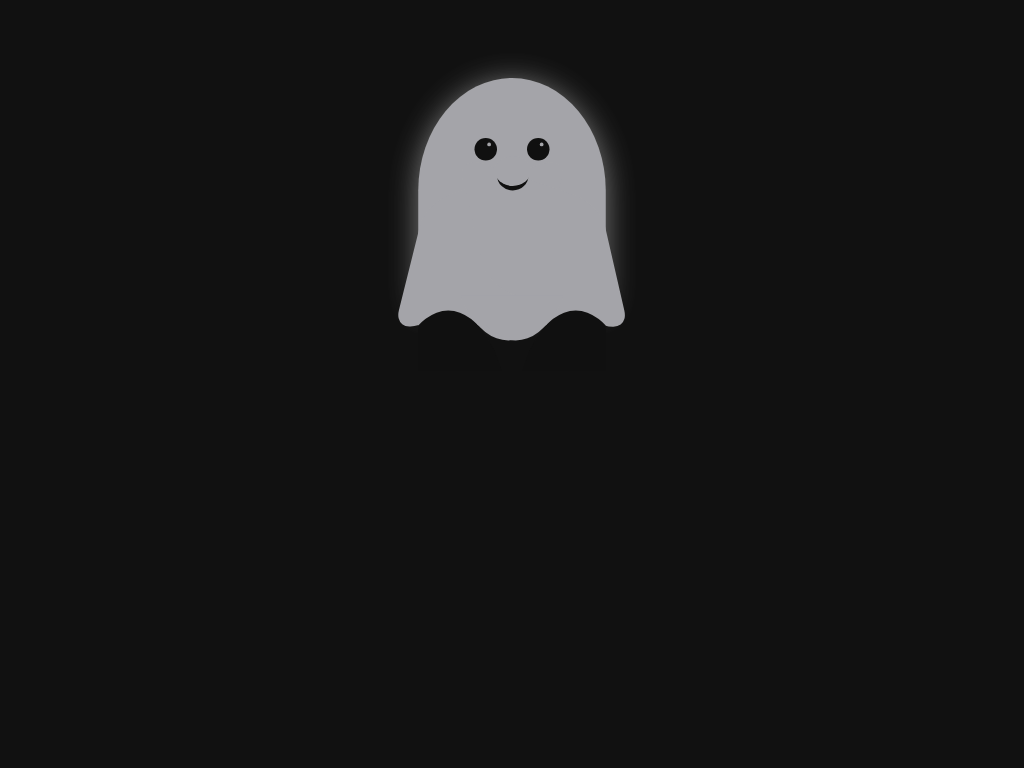

Reproduce this picture with HTML and CSS.

<!-- file: index.html -->
<!DOCTYPE html>
<html lang="en">
<head>
    <meta charset="UTF-8">
    <meta name="viewport" content="width=device-width, initial-scale=1.0">
    <link rel="stylesheet" href="frontendfocus.css">
    <title>Halloween Ghost | Pure CSS Animation</title>
</head>
<body>
    <div class="container">
  <div class="ghost animate-hover">
    <div class="face">
      <div class="eye eye-left"></div>
      <div class="eye eye-right"></div>
      <div class="mouth animate-smile"></div>
    </div>
    <div class="bottom-container-left">
      <div class="wave">
      </div>
    </div>
    <div class="bottom-container-right">
      <div class="wave">
      </div>
    </div>
  </div>
</div>
</body>
</html>

/* file: frontendfocus.css */
/* colors */
body {
  background: #111;
}

.container {
  padding: 30px 30px 50px 30px;
  margin: 0 auto;
  position: relative;
  width: 250px;
  transform: scale(0.75);
  transition: 1s all ease-in-out;
  opacity: 0.8;
  cursor: pointer;
}
.container:hover {
  opacity: 0.3;
  transform: translate(10%) rotate(2deg) scale(0.85);
}
.container:hover .mouth.animate-smile {
  -webkit-animation: 0;
  background: #111;
  transform: scale(0.5) translateY(5%);
}
.container:hover .mouth:before {
  display: none;
}

.ghost {
  width: 250px;
  height: 300px;
  background: #f8f8ff;
  border-radius: 50% 50% 0 0;
  box-shadow: 0 5px 40px 0px rgba(255, 255, 255, 0.7);
  position: relative;
  opacity: 0.8;
}
.ghost:before, .ghost:after {
  content: "";
  background: #f8f8ff;
  position: absolute;
  z-index: 10;
  bottom: -17px;
  width: 160px;
  height: 190px;
  border-radius: 18%;
}
.ghost:before {
  left: 3px;
  transform: skew(-34deg) rotate(-23deg);
}
.ghost:after {
  right: 3px;
  transform: skew(34deg) rotate(24deg);
}
.ghost .bottom-container-left,
.ghost .bottom-container-right {
  width: 160px;
  height: 100px;
  overflow: hidden;
  bottom: -90px;
  position: absolute;
  z-index: 20;
}
.ghost .bottom-container-left .wave,
.ghost .bottom-container-right .wave {
  display: block;
  position: relative;
  height: 40px;
  background: #f8f8ff;
}
.ghost .bottom-container-left .wave:before,
.ghost .bottom-container-right .wave:before {
  content: "";
  display: block;
  position: absolute;
  border-radius: 100%;
  width: 100%;
  height: 300px;
  background-color: #111;
  right: -25%;
  top: 20px;
}
.ghost .bottom-container-left .wave:after,
.ghost .bottom-container-right .wave:after {
  content: "";
  display: block;
  position: absolute;
  border-radius: 100%;
  width: 100%;
  height: 300px;
  background-color: #f8f8ff;
  left: -25%;
  top: -240px;
}
.ghost .bottom-container-left {
  transform: rotate(180deg) scaleY(-1);
}
.ghost .bottom-container-right {
  right: 0;
}
.ghost .face {
  position: absolute;
  z-index: 20;
  top: 80px;
  left: 50%;
  transform: translateX(-50%);
  width: 100px;
  height: 70px;
}
.ghost .face .eye {
  background: #111;
  width: 30px;
  height: 30px;
  border-radius: 50%;
  position: absolute;
}
.ghost .face .eye:before {
  content: "";
  width: 5px;
  height: 5px;
  border-radius: 50%;
  background: #f8f8ff;
  position: absolute;
  right: 8px;
  top: 6px;
}
.ghost .face .eye.eye-left {
  left: 0;
}
.ghost .face .eye.eye-right {
  right: 0;
}
.ghost .face .mouth {
  background: #111;
  width: 42px;
  height: 40px;
  border-radius: 50%;
  position: absolute;
  left: 30%;
  z-index: -1;
  bottom: 0;
}
.ghost .face .mouth:before {
  content: "";
  background: #f8f8ff;
  width: 48px;
  height: 40px;
  border-radius: 50%;
  position: absolute;
  left: 50%;
  transform: translateX(-50%);
  bottom: 6px;
  transition: all 0.3s ease;
}

.animate-hover {
  animation: animate-hover 6s ease-in-out infinite alternate;
}

@keyframes animate-hover {
  0% {
    transform: translatey(0px);
    opacity: 0.8;
  }
  50% {
    transform: translatey(-33px);
    opacity: 1;
    box-shadow: 0 5px 50px 0px white;
  }
  100% {
    transform: translatey(0px);
    opacity: 0.8;
  }
}
